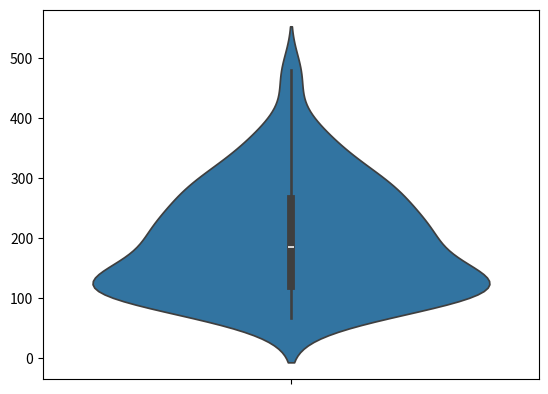

Reproduce this figure in Python.
import random
import numpy as np
import matplotlib.pyplot as plt
import seaborn as sns
if __name__ == "__main__":
    population = 100
    num_list   = [] #ループを抜けるまでにかかった回数を保存していくリスト。
    for i in range(100): #100種類の玉が1種類に収束するまでの処理を100回試行する。
        num = 0
        box = []
        for j in range(population):
            box.append(str(j+1))
        while len(set(box)) > 1:
            new_box = random.sample(box,50)
            box = new_box * 2
            num += 1
        num_list.append(num)
    print(np.mean(num_list),np.std(num_list,ddof=1)) #np.meanでlist中の要素の平均値が、np.stdで標準偏差が求められる。ddof=1の意味は、、、
    sns.violinplot(data=num_list)
    plt.savefig("violin.pdf")
